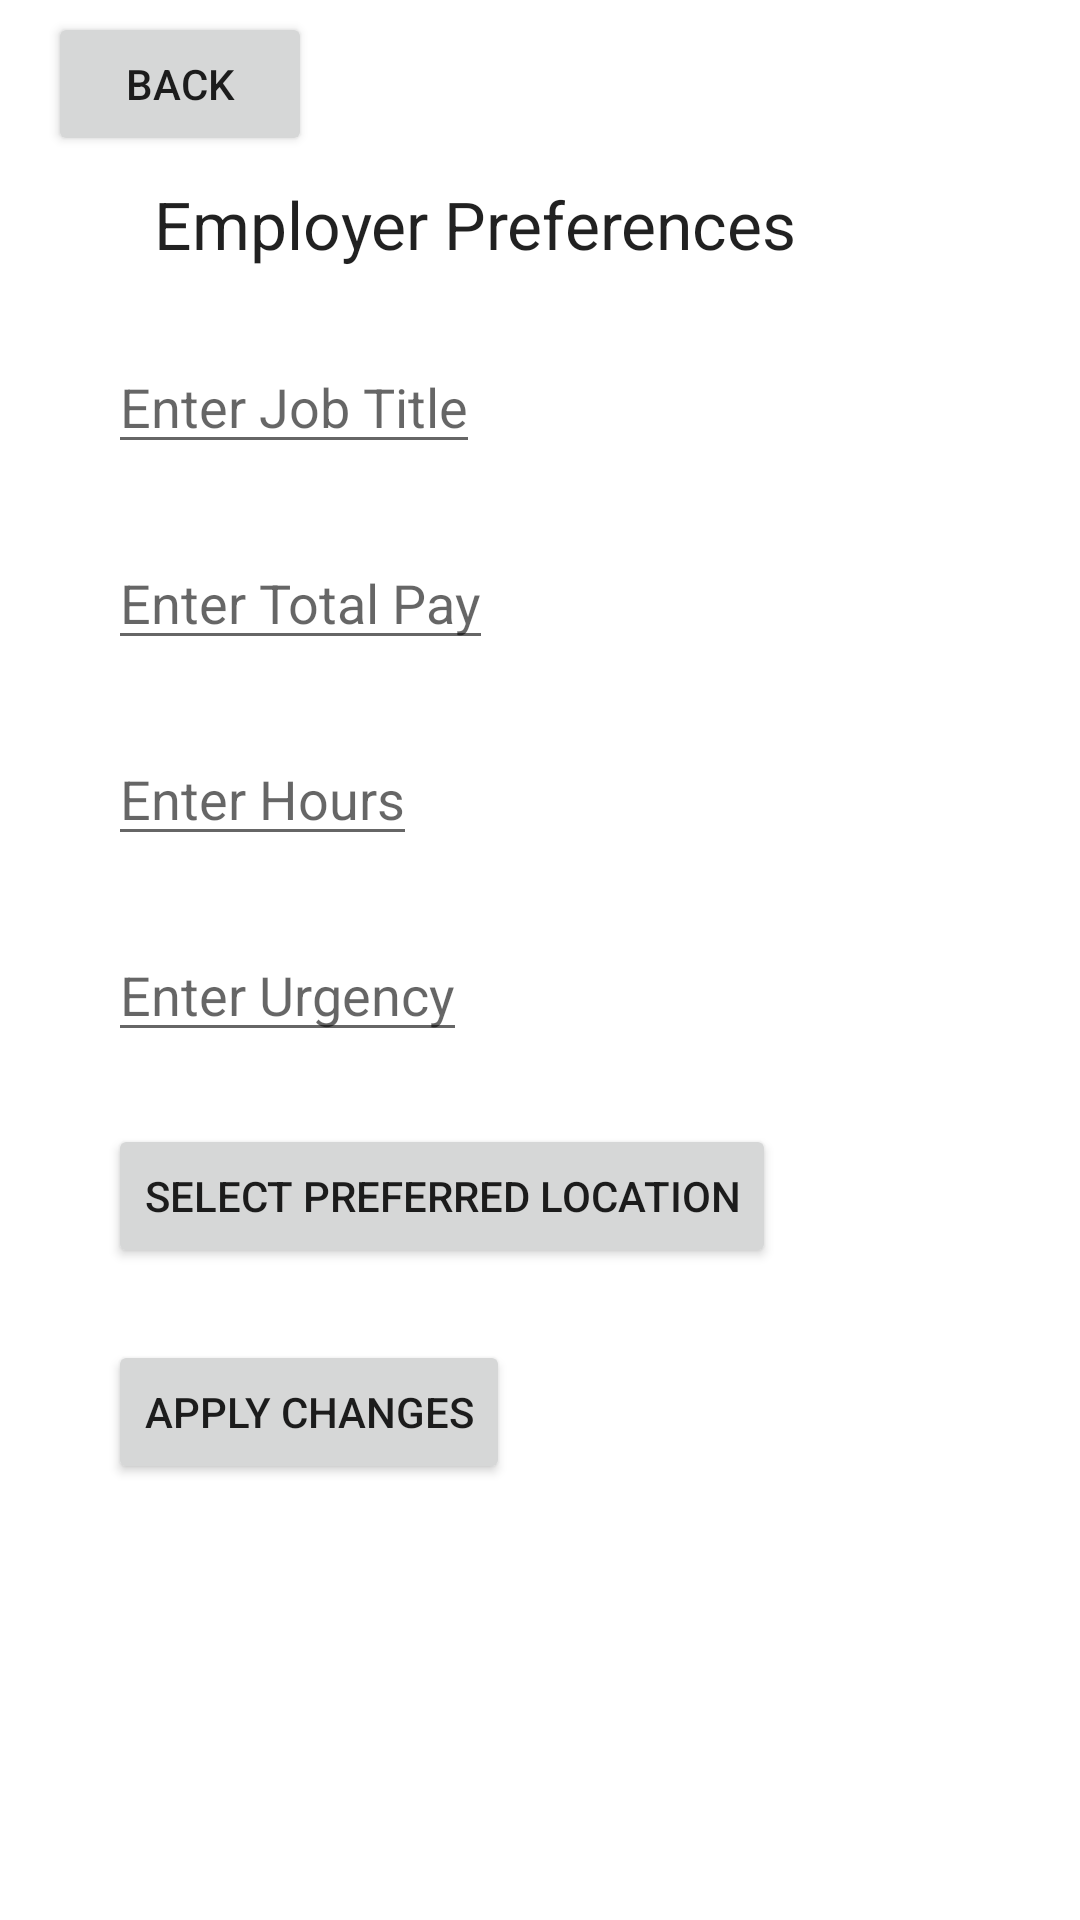

Produce the Android XML layout that renders to this screen, including the resource entries it uses.
<!-- AndroidManifest.xml: application theme Theme.QuickCashG18 -->
<!-- res/layout/activity_employer_profile.xml -->
<?xml version="1.0" encoding="utf-8"?>
<androidx.constraintlayout.widget.ConstraintLayout xmlns:android="http://schemas.android.com/apk/res/android"
    xmlns:app="http://schemas.android.com/apk/res-auto"
    xmlns:tools="http://schemas.android.com/tools"
    android:layout_width="match_parent"
    android:layout_height="match_parent"
    tools:context=".EmployerProfile">

    <include
        android:id="@+id/include2"
        layout="@layout/toolbar"
        android:layout_width="wrap_content"
        android:layout_height="wrap_content"
        tools:layout_editor_absoluteX="1dp"
        tools:layout_editor_absoluteY="-1dp" />

    <TextView
        android:id="@+id/editTextTextPersonName"
        android:layout_width="wrap_content"
        android:layout_height="wrap_content"
        android:layout_marginTop="8dp"
        android:ems="10"
        android:inputType="textPersonName"
        android:text="Employer Preferences"
        android:textAppearance="@style/TextAppearance.AppCompat.Large"
        app:layout_constraintEnd_toEndOf="parent"
        app:layout_constraintHorizontal_bias="0.497"
        app:layout_constraintStart_toStartOf="parent"
        app:layout_constraintTop_toBottomOf="@+id/include2" />

    <EditText
        android:id="@+id/enterTotalPayEmployer"
        android:layout_width="wrap_content"
        android:layout_height="wrap_content"
        android:layout_marginStart="36dp"
        android:layout_marginTop="24dp"
        android:hint="Enter Total Pay"
        app:layout_constraintStart_toStartOf="parent"
        app:layout_constraintTop_toBottomOf="@+id/enterJobTitleEmployer" />

    <EditText
        android:id="@+id/enterJobTitleEmployer"
        android:layout_width="wrap_content"
        android:layout_height="wrap_content"
        android:layout_marginStart="36dp"
        android:layout_marginTop="24dp"
        android:hint="Enter Job Title"
        app:layout_constraintStart_toStartOf="parent"
        app:layout_constraintTop_toBottomOf="@+id/editTextTextPersonName" />

    <EditText
        android:id="@+id/enterHoursEmployer"
        android:layout_width="wrap_content"
        android:layout_height="wrap_content"
        android:layout_marginStart="36dp"
        android:layout_marginTop="24dp"
        android:hint="Enter Hours"
        app:layout_constraintStart_toStartOf="parent"
        app:layout_constraintTop_toBottomOf="@+id/enterTotalPayEmployer" />

    <EditText
        android:id="@+id/enterUrgencyEmployer"
        android:layout_width="wrap_content"
        android:layout_height="wrap_content"
        android:layout_marginStart="36dp"
        android:layout_marginTop="24dp"
        android:hint="Enter Urgency"
        app:layout_constraintStart_toStartOf="parent"
        app:layout_constraintTop_toBottomOf="@+id/enterHoursEmployer" />

    <Button
        android:id="@+id/applyEmployerProfileChanges"
        android:layout_width="wrap_content"
        android:layout_height="wrap_content"
        android:layout_marginStart="36dp"
        android:layout_marginTop="24dp"
        android:text="Apply Changes"
        app:layout_constraintStart_toStartOf="parent"
        app:layout_constraintTop_toBottomOf="@+id/selectPreferredLocationEmployer" />

    <Button
        android:id="@+id/selectPreferredLocationEmployer"
        android:layout_width="wrap_content"
        android:layout_height="wrap_content"
        android:layout_marginStart="36dp"
        android:layout_marginTop="24dp"
        android:text="Select Preferred Location"
        app:layout_constraintStart_toStartOf="parent"
        app:layout_constraintTop_toBottomOf="@+id/enterUrgencyEmployer" />

</androidx.constraintlayout.widget.ConstraintLayout>
<!-- res/layout/toolbar.xml (included above) -->
<?xml version="1.0" encoding="utf-8"?>
<androidx.constraintlayout.widget.ConstraintLayout xmlns:android="http://schemas.android.com/apk/res/android"
    xmlns:app="http://schemas.android.com/apk/res-auto"
    xmlns:tools="http://schemas.android.com/tools"
    android:id="@+id/ToolbarLayout"
    android:layout_width="match_parent"
    android:layout_height="match_parent">

    <Button
        android:id="@+id/homeButton"
        android:layout_width="wrap_content"
        android:layout_height="wrap_content"
        android:layout_marginStart="16dp"
        android:layout_marginTop="4dp"
        android:onClick="onClickBack"
        android:text="BACK"
        app:layout_constraintStart_toStartOf="parent"
        app:layout_constraintTop_toTopOf="parent" />
</androidx.constraintlayout.widget.ConstraintLayout>
<!-- resources referenced by this layout -->
<resources>
  <style name="Theme.QuickCashG18" parent="Theme.MaterialComponents.DayNight.DarkActionBar">
          
          <item name="colorPrimary">@color/darkgreen_283618</item>
          <item name="colorPrimaryVariant">@color/green_606C38</item>
          <item name="colorOnPrimary">@color/beige_FEFAE0</item>
          
          <item name="colorSecondary">@color/warmTan_DDA15E</item>
          <item name="colorSecondaryVariant">@color/warmBrown_BC6C25</item>
          <item name="colorOnSecondary">@color/black</item>
          
          <item name="android:statusBarColor" tools:targetApi="l">?attr/colorPrimaryVariant</item>
          
      </style>
  <color name="darkgreen_283618">#283618</color>
  <color name="green_606C38">#606C38</color>
  <color name="beige_FEFAE0">#FEFAB0</color>
  <color name="warmTan_DDA15E">#DDA15E</color>
  <color name="warmBrown_BC6C25">#BC6C25</color>
  <color name="black">#FF000000</color>
</resources>
